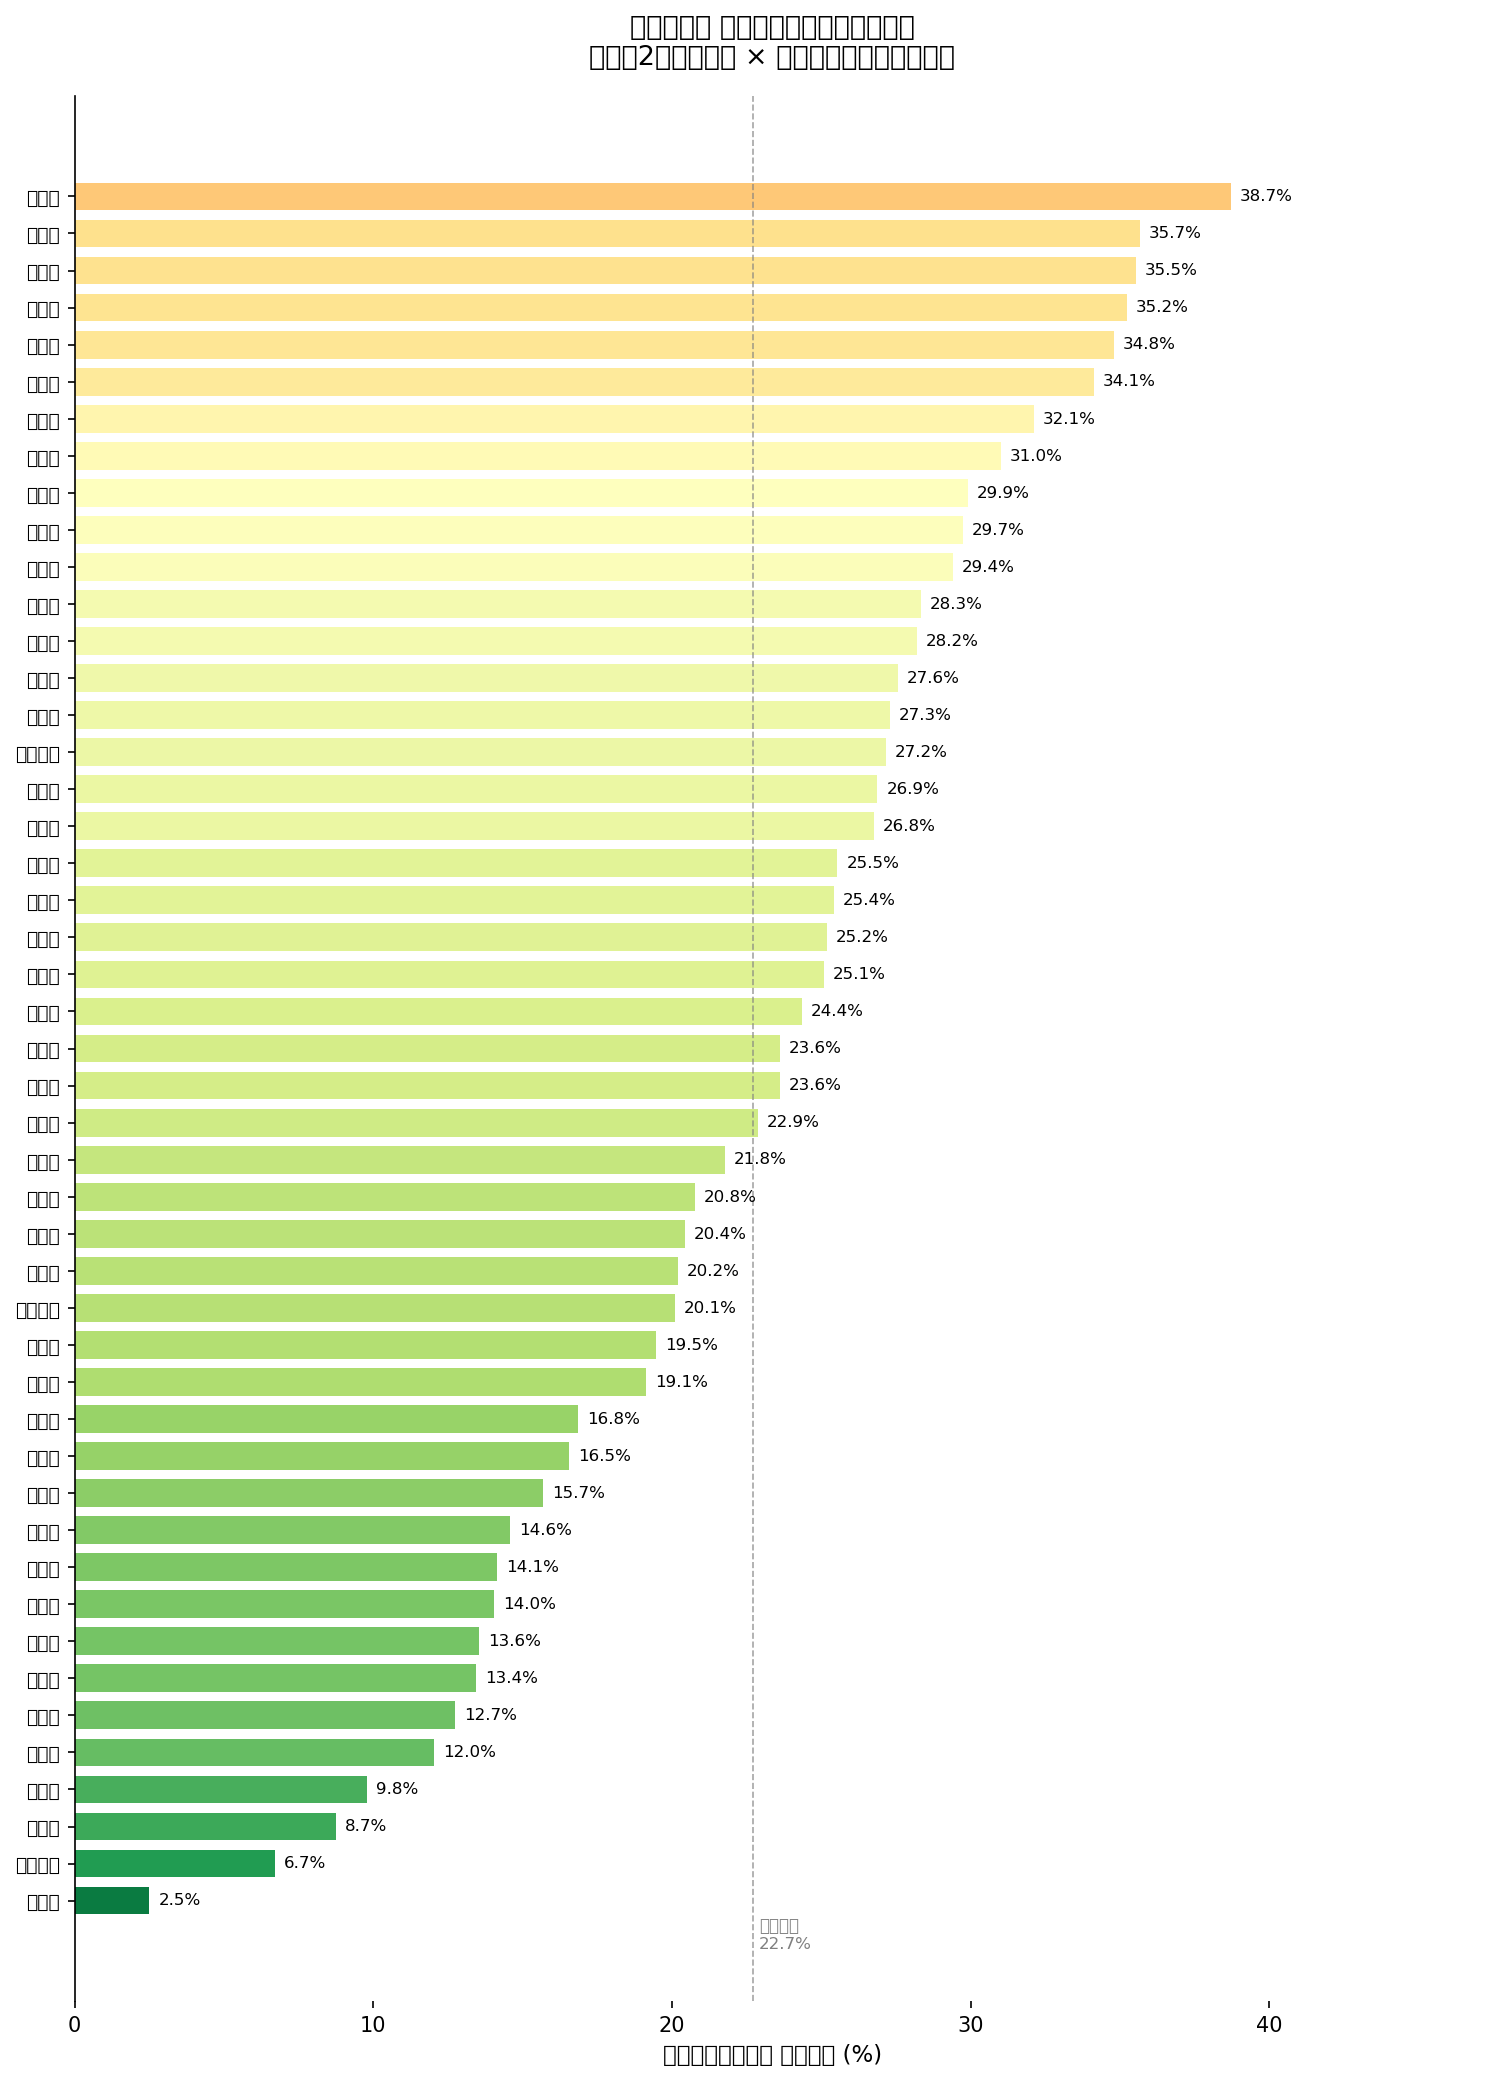

Values plotted in this chart, from the file beside it:
prefecture, category, pop_total
三重県, 0_公共交通便利地域, 517346
三重県, 1_公共交通不便地域, 864435
三重県, 2_公共交通空白地域, 384673
京都府, 0_公共交通便利地域, 1331884
京都府, 1_公共交通不便地域, 994476
京都府, 2_公共交通空白地域, 252644
佐賀県, 0_公共交通便利地域, 111934
佐賀県, 1_公共交通不便地域, 480553
佐賀県, 2_公共交通空白地域, 216558
兵庫県, 0_公共交通便利地域, 2362984
兵庫県, 1_公共交通不便地域, 2438956
兵庫県, 2_公共交通空白地域, 656943
北海道, 0_公共交通便利地域, 1154295
北海道, 1_公共交通不便地域, 3358132
北海道, 2_公共交通空白地域, 700398
千葉県, 0_公共交通便利地域, 2204437
千葉県, 1_公共交通不便地域, 3162425
千葉県, 2_公共交通空白地域, 915197
和歌山県, 0_公共交通便利地域, 252726
和歌山県, 1_公共交通不便地域, 417262
和歌山県, 2_公共交通空白地域, 249928
埼玉県, 0_公共交通便利地域, 2254110
埼玉県, 1_公共交通不便地域, 4154628
埼玉県, 2_公共交通空白地域, 935409
大分県, 0_公共交通便利地域, 175004
大分県, 1_公共交通不便地域, 712051
大分県, 2_公共交通空白地域, 232547
大阪府, 0_公共交通便利地域, 5324864
大阪府, 1_公共交通不便地域, 2737135
大阪府, 2_公共交通空白地域, 772224
奈良県, 0_公共交通便利地域, 581268
奈良県, 1_公共交通不便地域, 523141
奈良県, 2_公共交通空白地域, 218991
宮城県, 0_公共交通便利地域, 481014
宮城県, 1_公共交通不便地域, 1276640
宮城県, 2_公共交通空白地域, 543181
宮崎県, 0_公共交通便利地域, 89796
宮崎県, 1_公共交通不便地域, 707101
宮崎県, 2_公共交通空白地域, 271743
富山県, 0_公共交通便利地域, 323897
富山県, 1_公共交通不便地域, 431612
富山県, 2_公共交通空白地域, 277667
山口県, 0_公共交通便利地域, 265038
山口県, 1_公共交通不便地域, 727609
山口県, 2_公共交通空白地域, 340477
山形県, 0_公共交通便利地域, 66209
山形県, 1_公共交通不便地域, 621829
山形県, 2_公共交通空白地域, 379024
山梨県, 0_公共交通便利地域, 129513
山梨県, 1_公共交通不便地域, 459392
山梨県, 2_公共交通空白地域, 221127
岐阜県, 0_公共交通便利地域, 399618
岐阜県, 1_公共交通不便地域, 1080561
岐阜県, 2_公共交通空白地域, 498612
岡山県, 0_公共交通便利地域, 390965
岡山県, 1_公共交通不便地域, 837396
岡山県, 2_公共交通空白地域, 655308
岩手県, 0_公共交通便利地域, 69269
岩手県, 1_公共交通不便地域, 765311
岩手県, 2_公共交通空白地域, 375275
... 81 more rows
